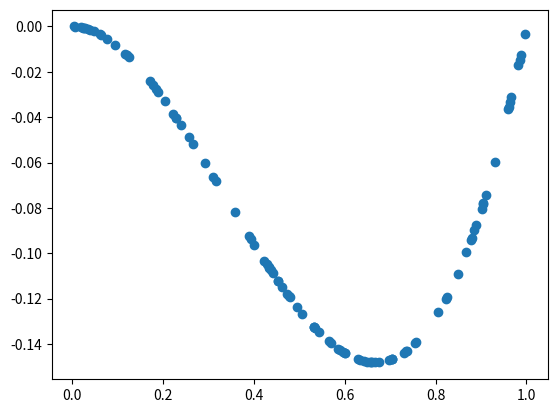

Source code (Python): (Note: this script raises an exception after producing the figure.)
import numpy as np
import matplotlib.pyplot as plt


x_vals = np.random.uniform(low=0,high=1,size=100)
print(x_vals.shape)
t = [i**3 - i**2 for i in x_vals]
t_vals = np.array(t)

plt.scatter(x_vals,t)
# plt.show()


def ReLU(x):
    return np.maximum(0,x)

def ReLU_derivative(x):
    # CURRENTLY LINEAR. TURN INTO BOOLEAN
    return (x>0).astype(np.float64)

def mse(target, output): 
    return np.mean((target -output) ** 2)


def mse_derivative(target, output):
    return output - target

def liner(x):

    return x

def linar_derivation(x):
    return 1

class Layer():
    def __init__(self, n_inputs, n_units, act_func = ReLU, der_act_func = ReLU_derivative, learning_rate = 0.002, variance = 0.1) -> None:
        
        self.weights = np.random.normal(scale = variance, size = (n_inputs + 1,n_units))

        self.act_func = act_func
        self.der_act_func = der_act_func
        self.lear = learning_rate

        self.layer_input = None
        self.layer_preactivation = None
        self.layer_activation = None


    def __call__(self, inputs:np.array) :
        self.layer_input = np.insert(inputs,0,1) # bias in the weights

        self.layer_preactivation = self.layer_input.T @ self.weights
        self.layer_activation = self.act_func(self.layer_preactivation)
        return self.layer_activation

    def backward_step(self, delta):

        grad = self.der_act_func(self.layer_preactivation) * delta

        grad_weights = self.layer_input.reshape(-1,1) * grad

        delta = (self.weights * grad).sum(axis=1)
        delta = np.delete(delta,0) # remove bias from weights

        self.weights -= grad_weights * self.lear

        return delta



class MLP(object):
    def __init__ (self, n_inputs, layers : list ,lr = 0.0002):
        
        self.layer_list = []
        self.n_inputs = n_inputs

        last = n_inputs
        for n_units, act_func, dev_act_func in layers:

            self.layer_list.append(
                Layer(last,n_units,act_func,dev_act_func,learning_rate=lr)
            )
            last = n_units

    def __call__(self, x):
        
        for layer in self.layer_list:
            x = layer(x)

        return x

    def backward(self,delta):

        for layer in reversed(self.layer_list):
            delta = layer.backward_step(delta)

        



layers = [(50,ReLU,ReLU_derivative),(90,ReLU,ReLU_derivative),(1,linar,linar_derivation)]
m = MLP(1,layers)



def step(m, x_vals, y_vals,loss,dev_loss):
    
    mse = []

    for x,y in zip(x_vals,y_vals):

        pred = m(x.reshape(1,1))
        mse.append(loss(pred,y))

        delta = dev_loss(y,pred)

        m.backward(delta)

    return np.mean(mse)

learning = []
for i in range(10000):
    learning.append( step(m,x_vals,t_vals,mse,mse_derivative))
    
plt.scatter(x_vals,[m(x.reshape(1,1)) for x in x_vals])
# plt.plot(learning[10: ])
plt.show()
print(learning)